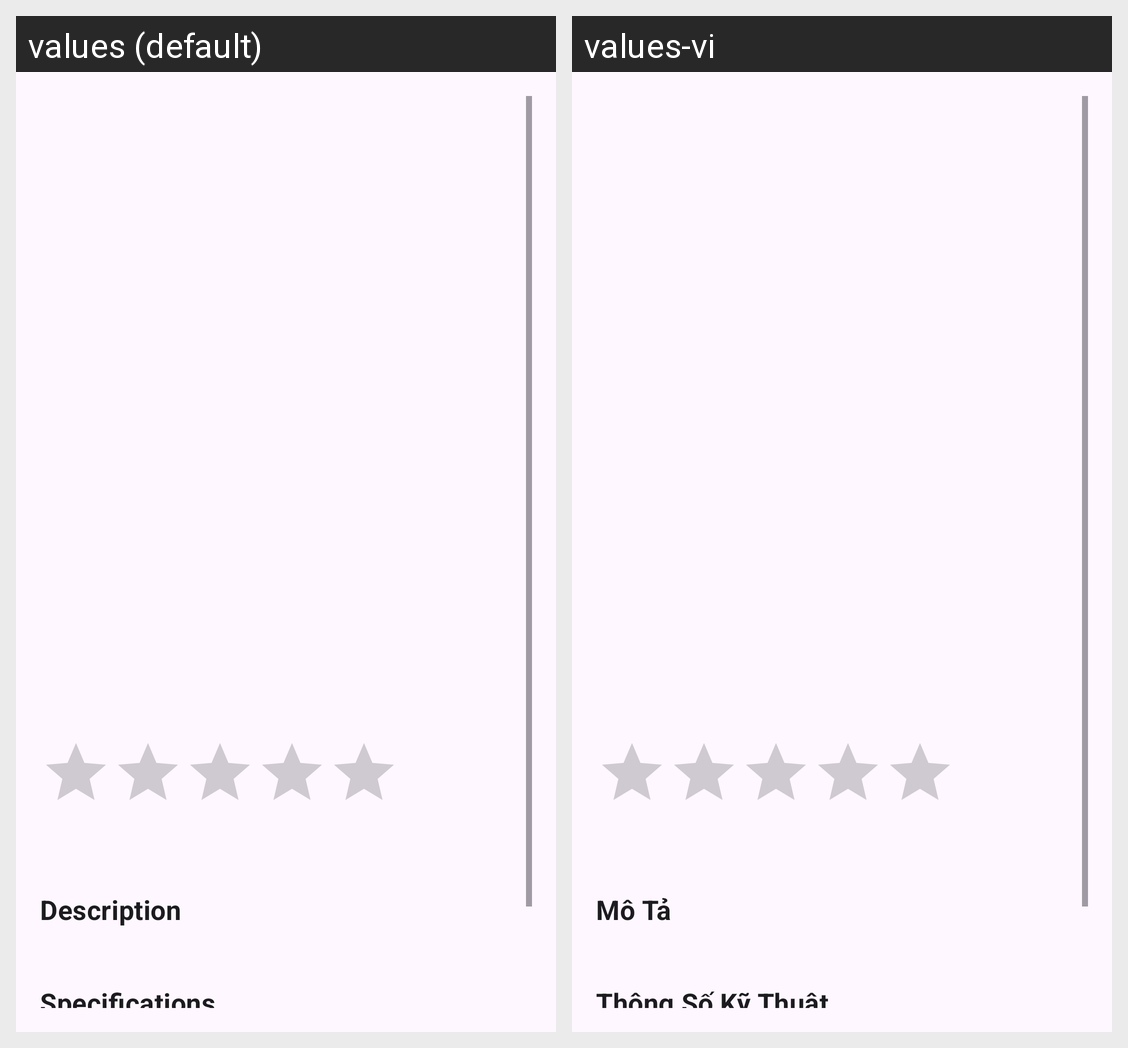

The Android screen above is rendered under two locales of the same app. Produce the string resources it draws, with the default and per-locale values.
Android screen res/layout/activity_item_details.xml rendered under 2 locales, left to right: values (default), values-vi. Device: Nexus 5 (rendered at 1080×1920; each locale shown at half size, 540×960, under a caption strip naming it); theme Theme.Assignment2.
Strings drawn on this screen, with the default value and each locale's value (text and hints the layout hard-codes, and strings that could not be matched under every locale, appear in the picture but are not listed):

description
  values: Description
  values-vi: Mô Tả

specifications
  values: Specifications
  values-vi: Thông Số Kỹ Thuật
